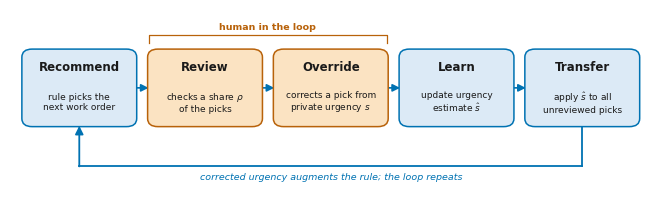

Reproduce this figure in Python.
#!/usr/bin/env python
"""Paper Y3 -- Figure F5: system schematic of the human-in-the-loop correction loop.

recommend -> review (budget rho) -> override (private urgency s) -> learn
(correction layer updates the urgency estimator hat_s) -> transfer to the
unreviewed decisions, with a feedback arrow closing the loop back to recommend.
Automated stages are drawn in a light blue tint; the human-in-the-loop stage in a
light orange tint (Okabe-Ito, CVD-safe), on a neutral background.

Physical placed size: 16.46 cm wide (CAS single-column text width), placed 1:1.
"""
import matplotlib as mpl
mpl.use("Agg")
import matplotlib.pyplot as plt
from matplotlib.patches import FancyBboxPatch, FancyArrowPatch
from pathlib import Path

OUT = Path("paper/figures/f5_schematic.pdf")
CM = 1 / 2.54
FIG_W = 16.46 * CM
FIG_H = 5.2 * CM

BLUE = "#0072B2"        # automated edges / accents
BLUE_FILL = "#DCEAF6"   # automated stage fill
ORANGE = "#B8620A"      # human edge
ORANGE_FILL = "#FBE3C2" # human stage fill
INK = "#1a1a1a"

mpl.rcParams.update({
    "pdf.fonttype": 42, "ps.fonttype": 42,
    "font.family": "sans-serif",
    "font.sans-serif": ["DejaVu Sans", "Arial", "Helvetica"],
    "font.size": 8.0,
})

# stage: (title, subtitle, is_human)
STAGES = [
    ("Recommend", "rule picks the\nnext work order", False),
    ("Review", "checks a share $\\rho$\nof the picks", True),
    ("Override", "corrects a pick from\nprivate urgency $s$", True),
    ("Learn", "update urgency\nestimate $\\hat{s}$", False),
    ("Transfer", "apply $\\hat{s}$ to all\nunreviewed picks", False),
]


def main():
    fig, ax = plt.subplots(figsize=(FIG_W, FIG_H))
    ax.set_xlim(0, 100)
    ax.set_ylim(0, 40)
    ax.axis("off")

    n = len(STAGES)
    bw, bh = 17.6, 15.0
    gap = (100 - n * bw) / (n + 1)
    y0 = 17.0                      # box bottom
    ymid = y0 + bh / 2
    centers = []
    for k, (title, sub, human) in enumerate(STAGES):
        x0 = gap + k * (bw + gap)
        cx = x0 + bw / 2
        centers.append(cx)
        fc = ORANGE_FILL if human else BLUE_FILL
        ec = ORANGE if human else BLUE
        box = FancyBboxPatch((x0, y0), bw, bh,
                             boxstyle="round,pad=0.15,rounding_size=1.6",
                             linewidth=1.1, edgecolor=ec, facecolor=fc, zorder=2)
        ax.add_patch(box)
        ax.text(cx, y0 + bh - 3.4, title, ha="center", va="center",
                fontsize=8.5, fontweight="bold", color=INK, zorder=3)
        ax.text(cx, y0 + 4.7, sub, ha="center", va="center",
                fontsize=6.5, color=INK, zorder=3, linespacing=1.15)

    # forward arrows between stages
    for k in range(n - 1):
        xa = centers[k] + bw / 2
        xb = centers[k + 1] - bw / 2
        ax.add_patch(FancyArrowPatch((xa, ymid), (xb, ymid),
                     arrowstyle="-|>", mutation_scale=11, lw=1.2,
                     color=BLUE, zorder=1, shrinkA=0, shrinkB=0))

    # human-in-the-loop bracket over Review+Override
    hx0 = centers[1] - bw / 2
    hx1 = centers[2] + bw / 2
    ytop = y0 + bh
    ax.plot([hx0, hx0, hx1, hx1], [ytop + 1.4, ytop + 3.0, ytop + 3.0,
            ytop + 1.4], color=ORANGE, lw=0.9, zorder=1)
    ax.text((hx0 + hx1) / 2, ytop + 3.6, "human in the loop",
            ha="center", va="bottom", fontsize=6.8, color=ORANGE,
            fontweight="bold")

    # feedback loop: Transfer -> Recommend, routed clearly BELOW the boxes
    yL = 9.0
    ax.plot([centers[-1], centers[-1]], [y0, yL], color=BLUE, lw=1.3, zorder=1)
    ax.plot([centers[-1], centers[0]], [yL, yL], color=BLUE, lw=1.3, zorder=1)
    ax.add_patch(FancyArrowPatch((centers[0], yL), (centers[0], y0),
                 arrowstyle="-|>", mutation_scale=12, lw=1.3, color=BLUE,
                 zorder=1, shrinkA=0, shrinkB=0))
    ax.text(50, yL - 1.2, "corrected urgency augments the rule; the loop repeats",
            ha="center", va="top", fontsize=6.8, color=BLUE, style="italic")

    fig.subplots_adjust(left=0.005, right=0.995, top=0.995, bottom=0.005)
    OUT.parent.mkdir(parents=True, exist_ok=True)
    fig.savefig(OUT, format="pdf")
    print(f"wrote {OUT}  figsize={FIG_W/CM:.2f}x{FIG_H/CM:.2f} cm")


if __name__ == "__main__":
    main()
